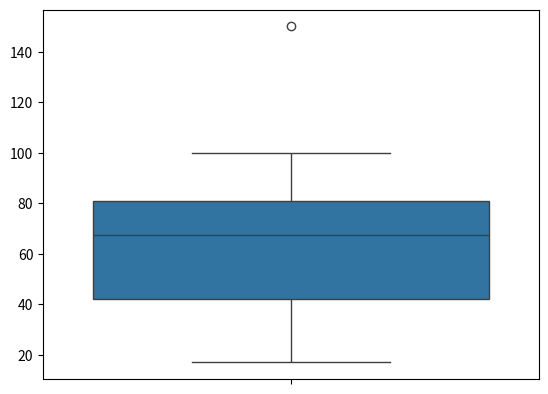

Recreate this plot in Python.
import numpy as np
import pandas as pd
import seaborn as sns
import matplotlib.pyplot as plt
import warnings
warnings.filterwarnings('ignore')

# Задача 1
# Даны значения зарплат из выборки выпускников:
# 100, 80, 75, 77, 89, 33, 45, 25, 65, 17, 30, 24, 57, 55, 70, 75, 65, 84, 90, 150.
# Без использования статистических функций вроде mean, std, var, посчитать среднее арифметическое,
# среднее квадратичное отклонение, смещенную и несмещенную оценки дисперсий для данной выборки.
# Можно затем посчитать те же значения с использованием статистических функций, чтобы проверить себя

salary_list = np.array([100, 80, 75, 77, 89, 33, 45, 25, 65, 17, 30, 24, 57, 55, 70, 75, 65, 84, 90, 150])

mean_height = salary_list.sum() / len(salary_list)
print('mean_height', mean_height)
print('salary_list.mean()', salary_list.mean())

salary_std = np.sqrt(((salary_list - mean_height) ** 2).sum() / len(salary_list))

print("std", salary_std)
print("salary_list.std", salary_list.std(ddof=0))

salary_var_0 = ((salary_list - mean_height) ** 2).sum() / len(salary_list)
salary_var_1 = ((salary_list - mean_height) ** 2).sum() / (len(salary_list) - 1)

print('salary_var_0', salary_var_0)
print('salary_list.var(ddof=0)', salary_list.var(ddof=0))

print('salary_var_1', salary_var_1)
print('salary_list.var(ddof=1)', salary_list.var(ddof=1))

# Задача 2
# Для выборки из задачи 1 найти первый и третий квартили, интерквартильное расстояние. Найти выборсы в выборке,
# используя для этого "усы" из boxplot. В этой задаче можно использовать статистические функции.

q_025 = np.quantile(salary_list, 0.25)
q_075 = np.quantile(salary_list, 0.75)
inter_qu = q_075 - q_025
print('q_025 =', q_025, 'q_075 =', q_075)
print('inter_quantile', inter_qu)

sl_ds_min = mean_height - inter_qu
sl_ds_max = mean_height + inter_qu
print('ds_min', sl_ds_min, 'ds_max', sl_ds_max)

sns.boxplot(y=salary_list)
plt.show()


boxplot_range = (q_025 - 1.5 * inter_qu, q_075 + 1.5 * inter_qu)
print('boxplot_range =', boxplot_range)
print("ОТРИЦАТЕЛЬНАЯ ЗАРПЛАТА!!!????")

# for i in range(len(salary_list)):
#     if salary_list[i] < boxplot_range[0]:
#         outliers = salary_list[i]

for i in range(len(salary_list)):
    if salary_list[i] > boxplot_range[1]:
        outliers1 = salary_list[i]

print('outliers', outliers1)


# Задача 3
# В университет на факультеты A и B поступило равное количество студентов, а на факультет C студентов поступило столько
# же, сколько на A и B вместе. Вероятность того, что студент факультета A сдаст первую сессию, равна 0.8.
# Для студента факультета B эта вероятность равна 0.7, а для студента факультета C - 0.9. Студент сдал первую сессию.
# Какова вероятность, что он учится: a) на факультете A? б) на факультете B? в) на факультете C?


# P(pass_exam|A) = 0.8
# P(pass_exam|B) = 0.7
# P(pass_exam|C) = 0.9
#
# P(A) = 1/4
# P(B) = 1/4
# P(C) = 1/2
#
# P(pass_exam) = P(pass_exam|A)*P(A) + P(pass_exam|B)*P(B) P(pass_exam|C)*P(C = 0.8 * 1/4 + 0.7 * 1/4 + 0.9 * 1/2 = 0.825
#
# P(A|pass_exam) = P(pass_exam|A) * P(A) / P(pass_exam) = 0.8 * 0.25 /0.825 = 0.242
# P(B|pass_exam) = P(pass_exam|B) * P(B) / P(pass_exam) = 0.7 * 0.25 /0.825 = 0.212
# P(C|pass_exam) = P(pass_exam|C) * P(C) / P(pass_exam) = 0.9 * 0.25 /0.825 = 0.272

